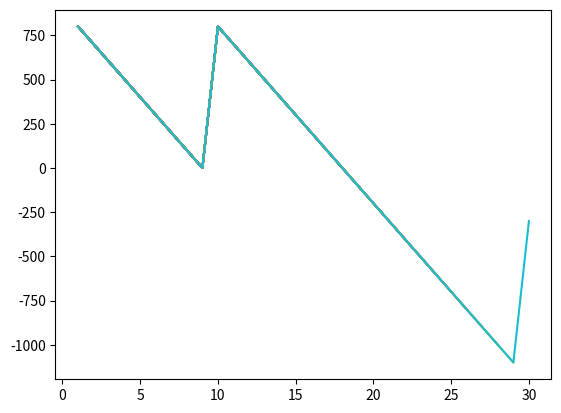

Here is the Python script that generated this plot:
import random
import matplotlib.pyplot as plt

account=0
x=[]
y=[]

for i in range(30):
     x.append(i+1)
     #bet=int(input("your bet"))
     bet=random.randint(1, 10)
     print(bet)
     lucky_draw=random.randint(1, 10)
     print(lucky_draw)

     if bet ==lucky_draw:
       account=account+900-100
     else:
        account=account-100
     y.append(account)
 
     print(account)
     plt.plot(x,y)
     plt.show()